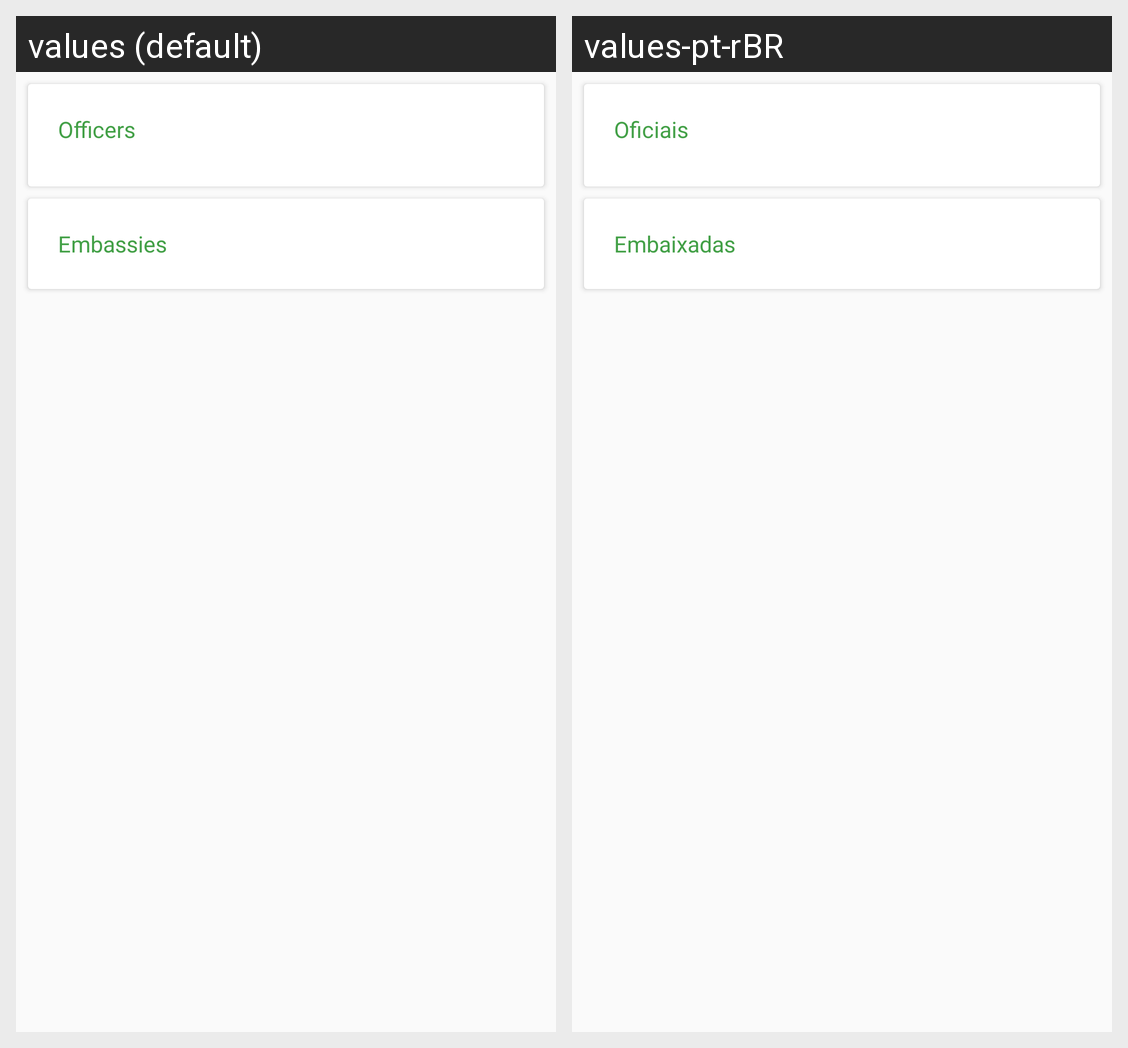

This grid shows one Android layout under two languages. Give, for every string resource on the screen, its name, the default text and each shown locale's text.
Android screen res/layout/fragment_region_sub_governance.xml rendered under 2 locales, left to right: values (default), values-pt-rBR. Device: Nexus 5 (rendered at 1080×1920; each locale shown at half size, 540×960, under a caption strip naming it); theme AppTheme.
Strings drawn on this screen, with the default value and each locale's value (text and hints the layout hard-codes, and strings that could not be matched under every locale, appear in the picture but are not listed):

card_region_officers
  values: Officers
  values-pt-rBR: Oficiais

card_region_embassies
  values: Embassies
  values-pt-rBR: Embaixadas
